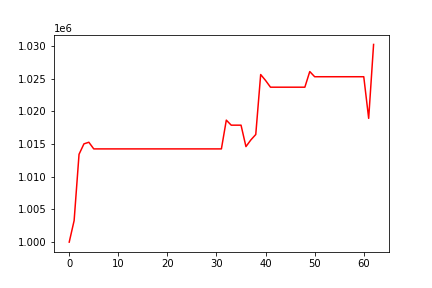

Source data for this figure (header and first rows):
, 0
0, 1000000
1, 1003292
2, 1013423
3, 1015018
4, 1015262
5, 1014247
6, 1014247
7, 1014247
8, 1014247
9, 1014247
10, 1014247
11, 1014247
12, 1014247
13, 1014247
14, 1014247
15, 1014247
16, 1014247
17, 1014247
18, 1014247
19, 1014247
20, 1014247
21, 1014247
22, 1014247
23, 1014247
24, 1014247
25, 1014247
26, 1014247
27, 1014247
28, 1014247
29, 1014247
30, 1014247
31, 1014247
32, 1018643
33, 1017874
34, 1017874
35, 1017874
36, 1014598
37, 1015618
38, 1016447
39, 1025611
40, 1024702
41, 1023678
42, 1023678
43, 1023678
44, 1023678
45, 1023678
46, 1023678
47, 1023678
48, 1023678
49, 1026067
50, 1025277
51, 1025277
52, 1025277
53, 1025277
54, 1025277
55, 1025277
56, 1025277
57, 1025277
58, 1025277
59, 1025277
... 3 more rows
